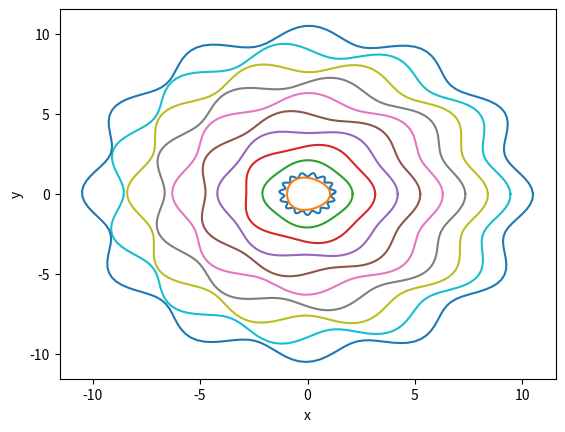

Write the Python code that produced this figure.
import numpy as np
import matplotlib.pyplot as plt
import math 
import random

# Question 3

def func (x):
    y = math.e**x
    return y - 1
print("The function outputs ",func(9.999999995000000*10**-10))

def taylor_series (x):
    return x + x**2/2 + x**3/6
print("The Taylor Series Approximation outputs", taylor_series(9.999999995000000*10**-10))

# Question 4
def sum_vector ():
    t = np.arange(0, np.pi, np.pi/30)
    y = np.cos(t)
    return np.sum(np.multiply(t, y))
print("The sum is",sum_vector())

def fig_1 ():
    theta = np.linspace(0, 2*np.pi, 200)
    x = 1.2*(1 + 0.1*np.sin(15*theta))*np.cos(theta)
    y = 1.2*(1 + 0.1*np.sin(15*theta))*np.sin(theta)
    plt.plot(x, y)
    plt.xlabel("x")
    plt.ylabel("y")
    plt.show()

fig_1()

def fig_2 ():
    theta = np.linspace(0, 2*np.pi, 200)
    p = random.uniform(0,2)

    for i in range(1,11):
        print(i)
        x = i*(1 + 0.05*np.sin((2+i)*theta + p))*np.cos(theta)
        y = i*(1 + 0.05*np.sin((2+i)*theta + p))*np.sin(theta)
        plt.plot(x, y)
    plt.xlabel("x")
    plt.ylabel("y")
    plt.show()

fig_2()



